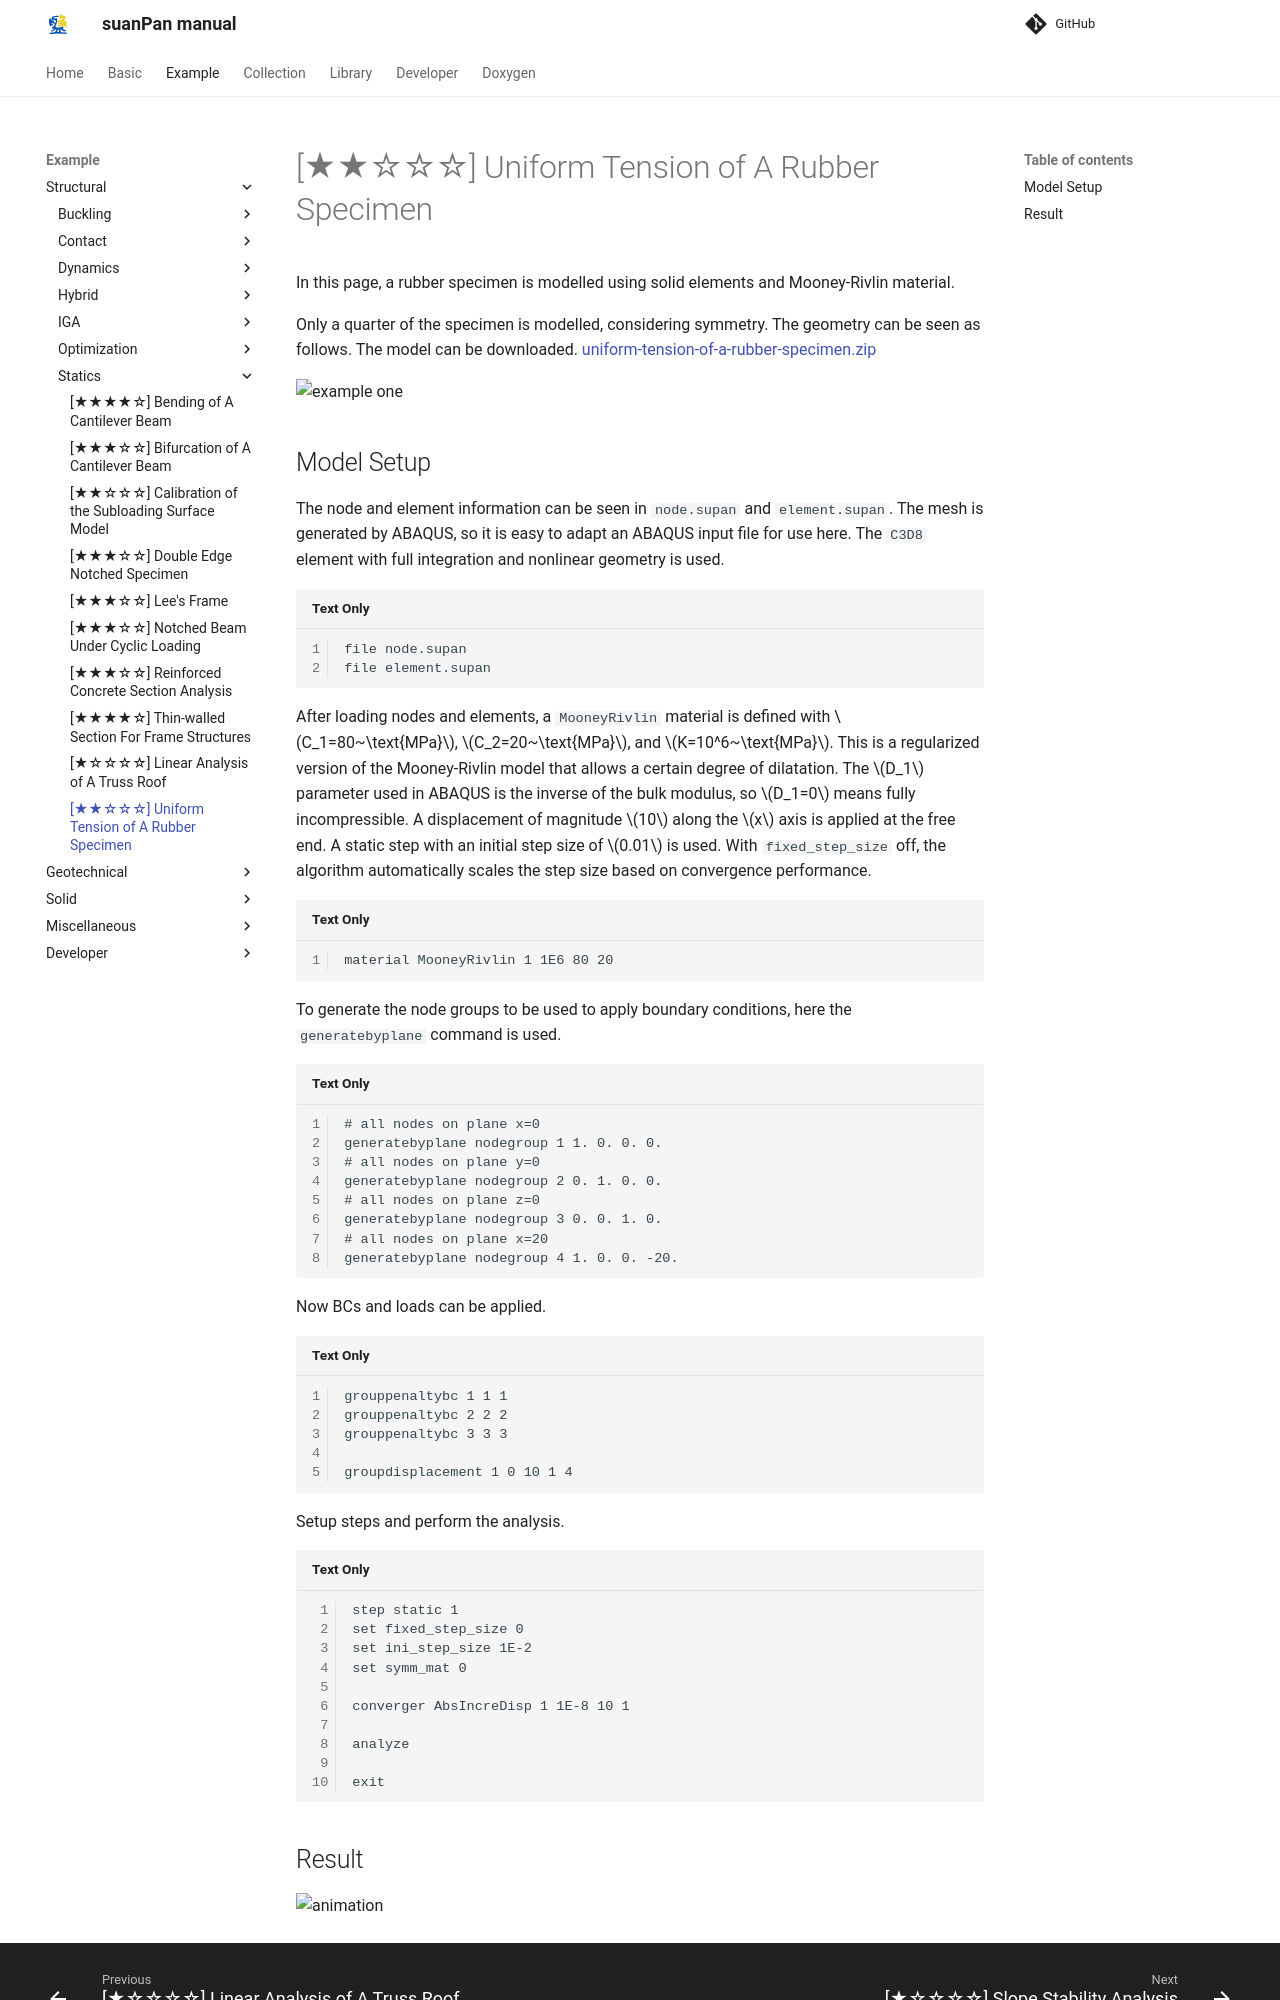

repository: TLCFEM/suanPan-manual · page: 4.4/Example/Structural/Statics/uniform-tension-of-a-rubber-specimen/index.html · generator: mkdocs

# [★★☆☆☆] Uniform Tension of A Rubber Specimen

In this page, a rubber specimen is modelled using solid elements and Mooney-Rivlin material.

Only a quarter of the specimen is modelled, considering symmetry.
The geometry can be seen as follows.
The model can be downloaded.
[uniform-tension-of-a-rubber-specimen.zip](uniform-tension-of-a-rubber-specimen.zip)

![example one](uniform-tension-of-a-rubber-specimen.png)
